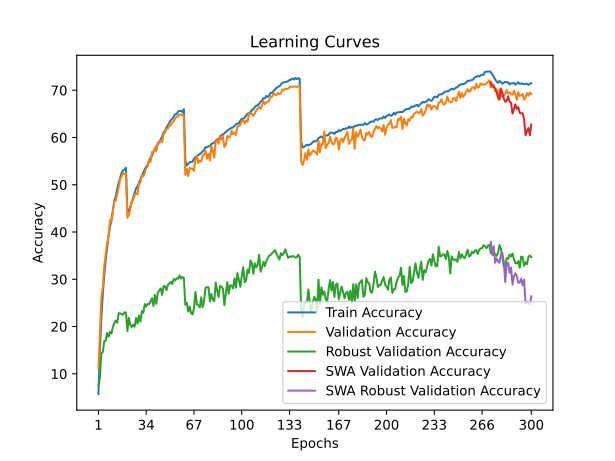

The file beside this chart, header and first rows:
time; train_accuracy; train_loss; valid_accuracy; valid_loss; valid_accuracy_robust; valid_accuracy_swa; valid_accuracy_robust_swa
143,3206; 5,7356; 4,8252; 11,1900; 4,4056; 7,5655; 11,1900; 7,5655
282,2748; 14,9306; 4,2011; 18,1900; 4,1087; 9,1655; 18,1900; 9,1655
419,8741; 21,6784; 3,8538; 26,2800; 3,7144; 14,4207; 26,2800; 14,4207
559,2989; 26,8750; 3,6202; 28,1900; 3,6620; 14,6000; 28,1900; 14,6000
701,3941; 30,8324; 3,4528; 32,7600; 3,4535; 16,8828; 32,7600; 16,8828
844,3273; 34,0107; 3,3122; 35,2500; 3,4218; 17,0414; 35,2500; 17,0414
983,7060; 36,6510; 3,2116; 37,6200; 3,3126; 18,6552; 37,6200; 18,6552
1124,3927; 39,2013; 3,1030; 39,1300; 3,2867; 17,8483; 39,1300; 17,8483
1268,6375; 41,0865; 3,0275; 42,5400; 3,0880; 18,9034; 42,5400; 18,9034
1409,9544; 42,7297; 2,9564; 42,2700; 3,1280; 18,5379; 42,2700; 18,5379
1548,7278; 44,7009; 2,8754; 44,4800; 3,0171; 19,9586; 44,4800; 19,9586
1687,2729; 46,5941; 2,8135; 46,5200; 2,9671; 20,7517; 46,5200; 20,7517
1833,1184; 47,6242; 2,7664; 46,6200; 2,9697; 21,2621; 46,6200; 21,2621
1972,2269; 49,1814; 2,7086; 48,0200; 2,9439; 20,8000; 48,0200; 20,8000
2111,1869; 50,4355; 2,6687; 49,5200; 2,8315; 22,8414; 49,5200; 22,8414
2257,4389; 51,5047; 2,6197; 51,1400; 2,8042; 22,7724; 51,1400; 22,7724
2403,9207; 52,5328; 2,5907; 51,7600; 2,7946; 22,6345; 51,7600; 22,6345
2540,2963; 53,0468; 2,5692; 52,4800; 2,7449; 22,4828; 52,4800; 22,4828
2684,7217; 53,1738; 2,5554; 52,2900; 2,7488; 23,0276; 52,2900; 23,0276
2828,1181; 53,6179; 2,5404; 52,4800; 2,7602; 22,9793; 52,4800; 22,9793
2967,7859; 44,2739; 2,8975; 43,0300; 3,0503; 19,0276; 43,0300; 19,0276
3105,5247; 44,4939; 2,8848; 43,6100; 3,0660; 21,8483; 43,6100; 21,8483
3246,8999; 45,3010; 2,8506; 44,8100; 2,9871; 20,3172; 44,8100; 20,3172
3387,3021; 46,2901; 2,8137; 46,5700; 2,8876; 19,8759; 46,5700; 19,8759
3530,0187; 47,2892; 2,7766; 46,7900; 2,8921; 20,4276; 46,7900; 20,4276
3673,5457; 48,2313; 2,7415; 47,8400; 2,8847; 19,9724; 47,8400; 19,9724
3839,5739; 49,2474; 2,7072; 48,1900; 2,8142; 21,8069; 48,1900; 21,8069
4002,1632; 49,6325; 2,6843; 47,9500; 2,8392; 20,6069; 47,9500; 20,6069
4179,8293; 50,4195; 2,6586; 50,2300; 2,8001; 22,3103; 50,2300; 22,3103
4313,4569; 51,0916; 2,6309; 50,4900; 2,8041; 21,0138; 50,4900; 21,0138
4489,8981; 51,9507; 2,6006; 51,9400; 2,6992; 23,2690; 51,9400; 23,2690
4650,7816; 52,5498; 2,5818; 51,7600; 2,7133; 22,9241; 51,7600; 22,9241
4868,0313; 53,2869; 2,5412; 52,5000; 2,6990; 24,7586; 52,5000; 24,7586
5048,8382; 53,8399; 2,5276; 53,5700; 2,6887; 24,2414; 53,5700; 24,2414
5191,0496; 54,2480; 2,5077; 53,8600; 2,6712; 24,7793; 53,8600; 24,7793
5341,1556; 55,2351; 2,4727; 55,2300; 2,6138; 24,7655; 55,2300; 24,7655
5499,9634; 55,6531; 2,4539; 54,8400; 2,5970; 25,3241; 54,8400; 25,3241
5637,1447; 56,1142; 2,4381; 56,9500; 2,5353; 25,9862; 56,9500; 25,9862
5795,7887; 57,0613; 2,4132; 56,9400; 2,5061; 24,3655; 56,9400; 24,3655
5960,6980; 57,3213; 2,3991; 57,8400; 2,4875; 26,6690; 57,8400; 26,6690
6112,4811; 58,1524; 2,3691; 57,1100; 2,5055; 24,8069; 57,1100; 24,8069
6258,5807; 58,5144; 2,3521; 58,9900; 2,4423; 27,1931; 58,9900; 27,1931
6408,1797; 59,0895; 2,3342; 58,8000; 2,4536; 27,6483; 58,8000; 27,6483
6555,1837; 59,7166; 2,3037; 59,4100; 2,4446; 28,0690; 59,4100; 28,0690
6699,2293; 60,1896; 2,2882; 59,0000; 2,4443; 26,7103; 59,0000; 26,7103
6839,9278; 61,1057; 2,2575; 60,7600; 2,3816; 28,6069; 60,7600; 28,6069
6984,4242; 61,3918; 2,2439; 61,0800; 2,3403; 28,4897; 61,0800; 28,4897
7126,4864; 62,1238; 2,2157; 61,8400; 2,3445; 27,7034; 61,8400; 27,7034
7271,0357; 62,5959; 2,2027; 61,8500; 2,3417; 28,8690; 61,8500; 28,8690
7410,5633; 63,1429; 2,1787; 62,7600; 2,2992; 29,0759; 62,7600; 29,0759
7556,0542; 63,6800; 2,1644; 62,5600; 2,3088; 29,4621; 62,5600; 29,4621
7697,6681; 63,9130; 2,1540; 63,1000; 2,2795; 29,0276; 63,1000; 29,0276
7843,3224; 64,4191; 2,1332; 63,4500; 2,2727; 30,0828; 63,4500; 30,0828
7995,9003; 64,9441; 2,1184; 64,1100; 2,2495; 29,7586; 64,1100; 29,7586
8132,7720; 64,8741; 2,1181; 64,3200; 2,2441; 30,1931; 64,3200; 30,1931
8282,4767; 65,5232; 2,1015; 64,4800; 2,2314; 30,1241; 64,4800; 30,1241
8428,1285; 65,6142; 2,0954; 64,8700; 2,2189; 30,8138; 64,8700; 30,8138
8569,7735; 65,6842; 2,0932; 64,8800; 2,2286; 30,1379; 64,8800; 30,1379
8714,8920; 65,3642; 2,1008; 64,7000; 2,2212; 30,4897; 64,7000; 30,4897
8852,3295; 65,9883; 2,0858; 64,6300; 2,2309; 30,2966; 64,6300; 30,2966
... 240 more rows
